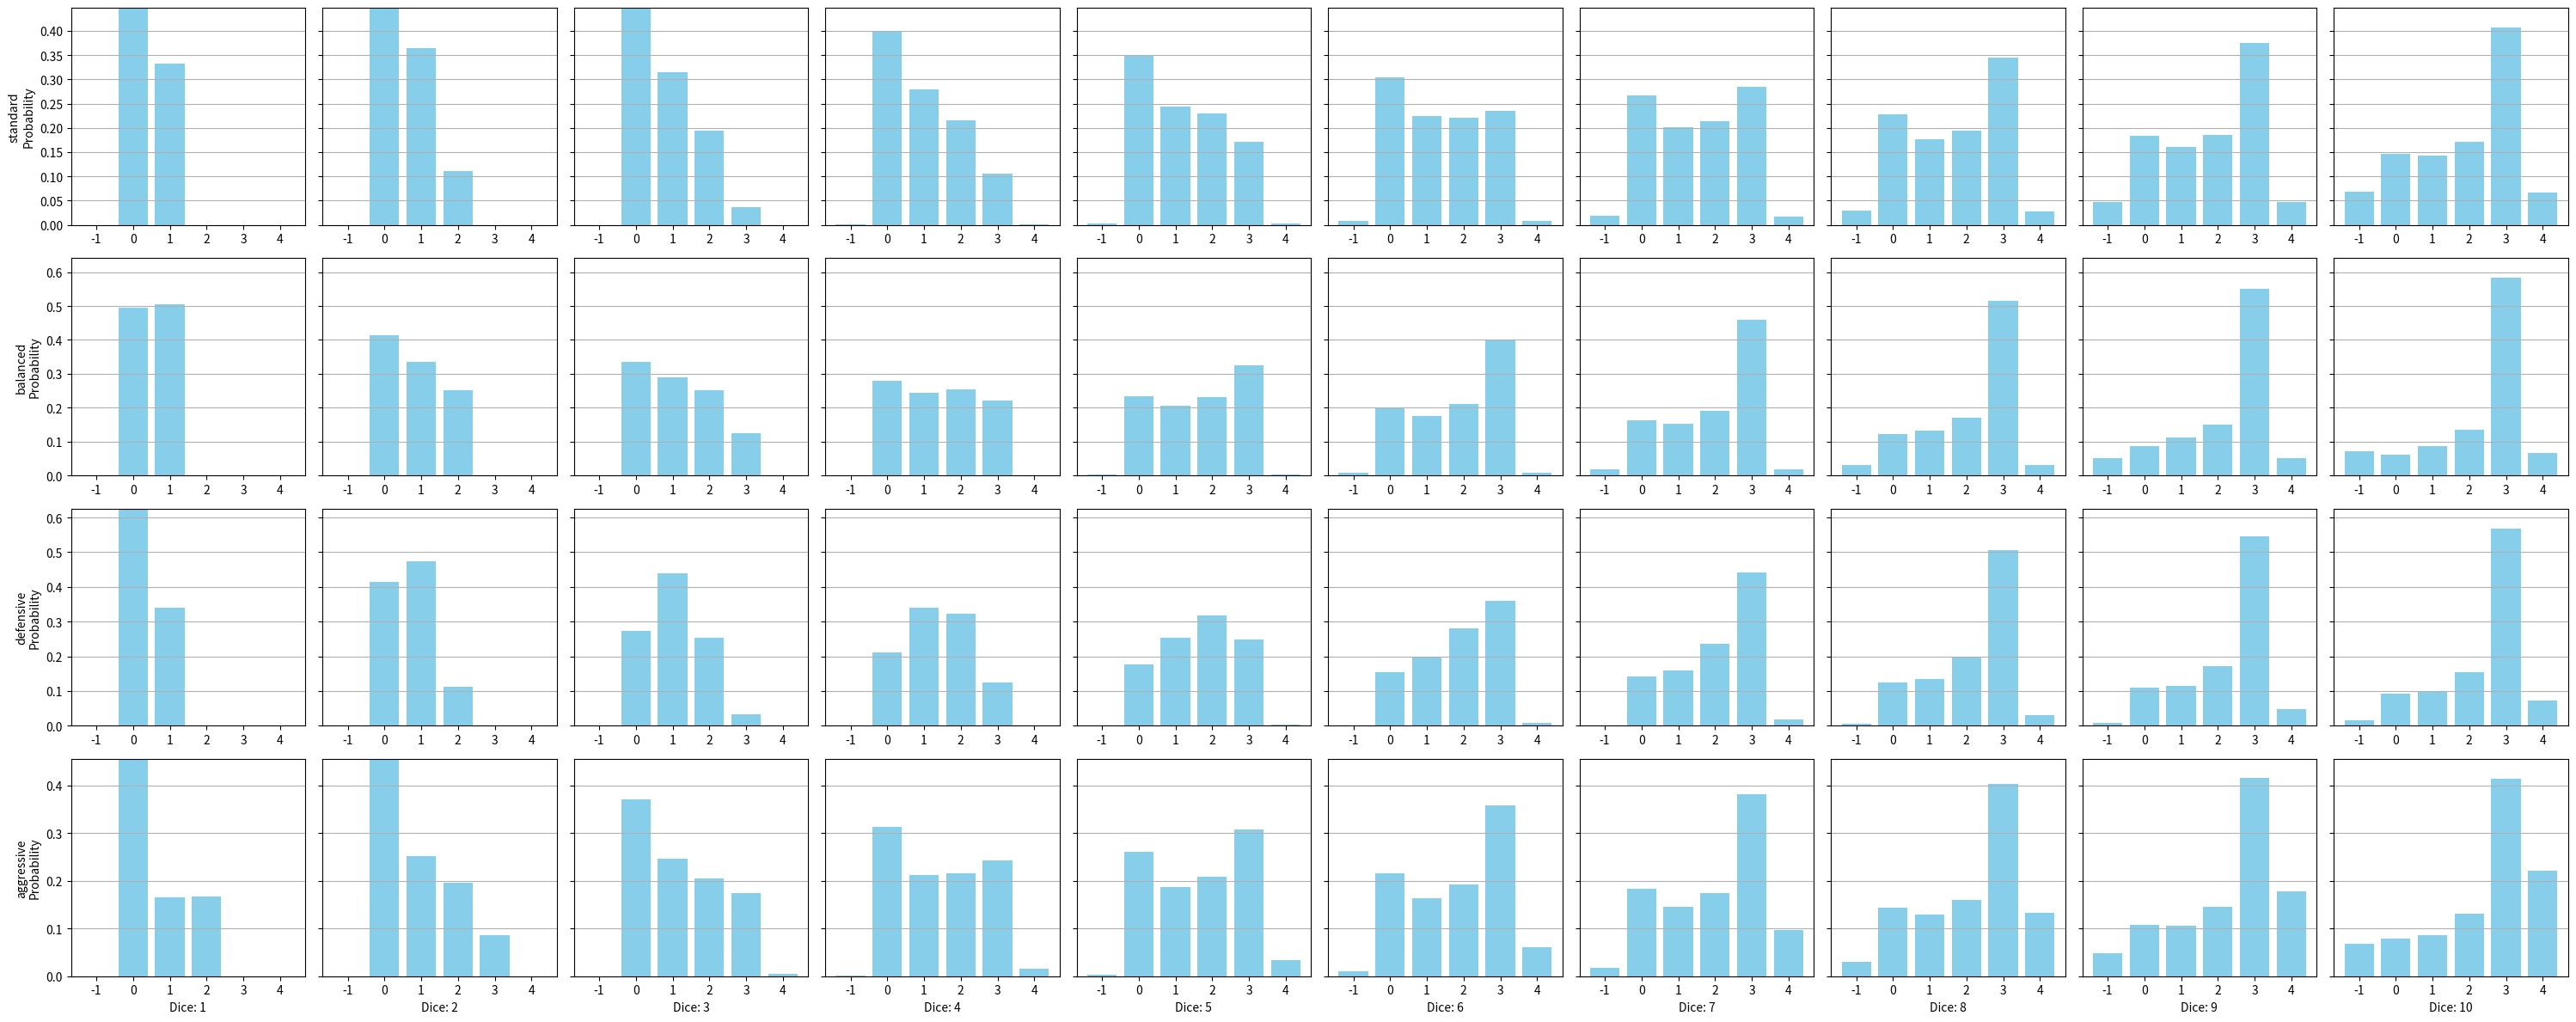

Reproduce this figure in Python.
import random
import math
from collections import Counter
import matplotlib.pyplot as plt

def roll_dices(n, sides):
    rolls = [random.randint(1, sides) for _ in range(n)]
    counts = Counter(rolls)
    return rolls, counts

def is_bad_bad(counts):
    return counts.get(1, 0) >= 4

def is_good_good(counts):
    return counts.get(6, 0) >= 4

def final_score_standard(counts):
    adjusted_counts = counts.copy()
    # Score calculation with floor on 4s count
    fours_score = math.floor(adjusted_counts.get(4, 0) / 2)
    score = adjusted_counts.get(5, 0) + adjusted_counts.get(6, 0) + fours_score - adjusted_counts.get(1, 0)

    # Check after adjustment
    if is_bad_bad(adjusted_counts):
        return -1
    elif is_good_good(adjusted_counts):
        return 4
    else:
        if score <= 0:
            return 0
        elif score == 1:
            return 1
        elif score == 2:
            return 2
        else:
            return 3

def final_score_balanced(counts):
    adjusted_counts = counts.copy()
    # Count all 4s fully (no floor, just add them as 1 each)
    score = adjusted_counts.get(5, 0) + adjusted_counts.get(6, 0) + adjusted_counts.get(4, 0) - adjusted_counts.get(1, 0)

    if is_bad_bad(adjusted_counts):
        return -1
    elif is_good_good(adjusted_counts):
        return 4
    else:
        if score <= 0:
            return 0
        elif score == 1:
            return 1
        elif score == 2:
            return 2
        else:
            return 3

def final_score_defensive(counts):
    adjusted_counts = counts.copy()
    if adjusted_counts.get(1, 0) > 0:
        adjusted_counts[1] -= 1
        if adjusted_counts[1] == 0:
            del adjusted_counts[1]
    # Then score as standard
    return final_score_standard(adjusted_counts)

def final_score_aggressive(counts):
    adjusted_counts = counts.copy()
    if adjusted_counts.get(6, 0) > 0:
        adjusted_counts[6] += 1
    # Then score as standard
    return final_score_standard(adjusted_counts)

# Number of simulations per dice count
NUM_SIMULATIONS = 25000

methods = {
    "standard": final_score_standard,
    "balanced": final_score_balanced,
    "defensive": final_score_defensive,
    "aggressive": final_score_aggressive,
}

results = {method: {} for method in methods}

for method_name, scoring_func in methods.items():
    print(f"Running simulations for {method_name}...")
    for n in range(1, 11):
        scores = []
        for _ in range(NUM_SIMULATIONS):
            _, counts = roll_dices(n, 6)
            score = scoring_func(counts)
            scores.append(score)
        results[method_name][n] = scores

# Plotting

fig, axs = plt.subplots(4, 10, figsize=(30, 12), sharey='row')
score_labels = [-1, 0, 1, 2, 3, 4]

for row, (method_name, method_results) in enumerate(results.items()):
    for col, n in enumerate(range(1, 11)):
        ax = axs[row, col]
        scores = method_results[n]

        freq = [scores.count(label) for label in score_labels]
        total = len(scores)
        probs = [f / total for f in freq]

        ax.bar(score_labels, probs, color='skyblue')
        if col == 0:
            ax.set_ylabel(f"{method_name}\nProbability")
        if row == 3:
            ax.set_xlabel(f"Dice: {n}")
        ax.set_xticks(score_labels)

        max_prob = max(probs)
        ax.set_ylim(0, max_prob * 1.1 if max_prob > 0 else 1)
        ax.grid(axis='y')

plt.tight_layout()
plt.show()
